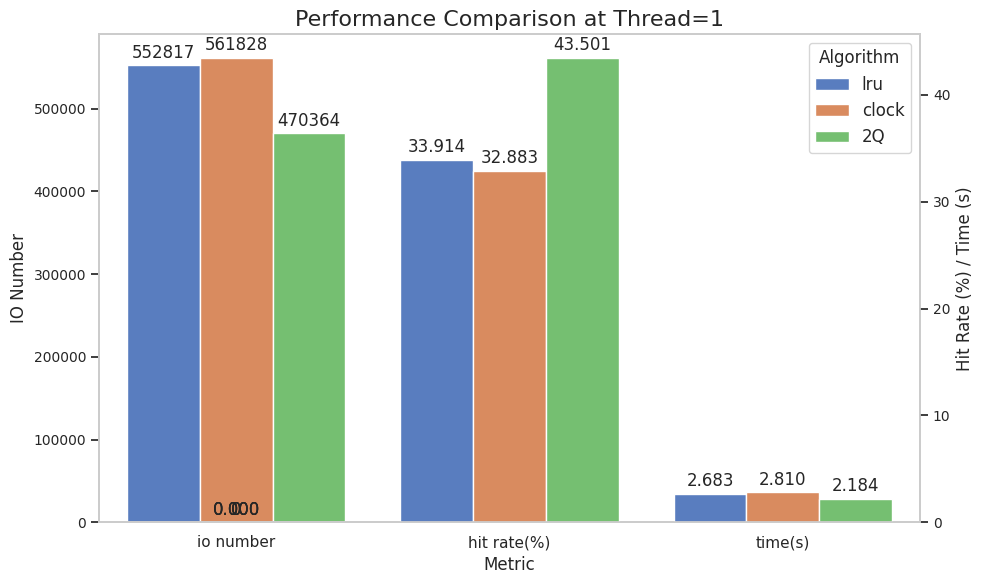

Write the Python code that produced this figure.
import seaborn as sns
import matplotlib.pyplot as plt
import pandas as pd

# 示例数据
data = [
    ['lru', 'io number', 1, 552817],
    ['lru', 'hit rate(%)', 1, 33.914],
    ['lru', 'time(s)', 1, 2.683],
    ['clock', 'io number', 1, 561828],
    ['clock', 'hit rate(%)', 1, 32.883],
    ['clock', 'time(s)', 1, 2.810],
    ['2Q', 'io number', 1, 470364],
    ['2Q', 'hit rate(%)', 1, 43.501],
    ['2Q', 'time(s)', 1, 2.184],
]

# 将数据转换为DataFrame
df = pd.DataFrame(data, columns=['Algorithm', 'Metric', 'Threads', 'Value'])

# 过滤线程为1的数据
df_thread_1 = df[df['Threads'] == 1]

# 设置Seaborn样式
sns.set(style="whitegrid")

# 创建图形
fig, ax1 = plt.subplots(figsize=(10, 6))

# 绘制io number的柱状图，使用左边的坐标轴
sns.barplot(
    data=df_thread_1[df_thread_1['Metric'] == 'io number'], x="Metric", y="Value", hue="Algorithm", palette="muted", ax=ax1
)
ax1.set_ylabel('IO Number', fontsize=12)
ax1.tick_params(axis='y', labelsize=10)

# 绘制其他性能指标的柱状图，使用右边的坐标轴
ax2 = ax1.twinx()
sns.barplot(
    data=df_thread_1[df_thread_1['Metric'] != 'io number'], x="Metric", y="Value", hue="Algorithm", palette="muted", ax=ax2
)
ax2.set_ylabel('Hit Rate (%) / Time (s)', fontsize=12)
ax2.tick_params(axis='y', labelsize=10)

# 移除多余的网格线
ax1.grid(False)
ax2.grid(False)

# 添加标题
plt.title("Performance Comparison at Thread=1", fontsize=16)

# 在图中标识不同数据的值
for p in ax1.patches:
    ax1.annotate(format(p.get_height(), '.0f'),  # 显示为整数
                 (p.get_x() + p.get_width() / 2., p.get_height()),
                 ha='center', va='center',
                 xytext=(0, 9), textcoords='offset points')

for p in ax2.patches:
    ax2.annotate(format(p.get_height(), '.3f'),
                 (p.get_x() + p.get_width() / 2., p.get_height()),
                 ha='center', va='center',
                 xytext=(0, 9), textcoords='offset points')



# 调整图例
ax1.legend_.remove()
ax2.legend(title='Algorithm', fontsize=12, title_fontsize=12)

# 显示图形
plt.tight_layout()
plt.show()